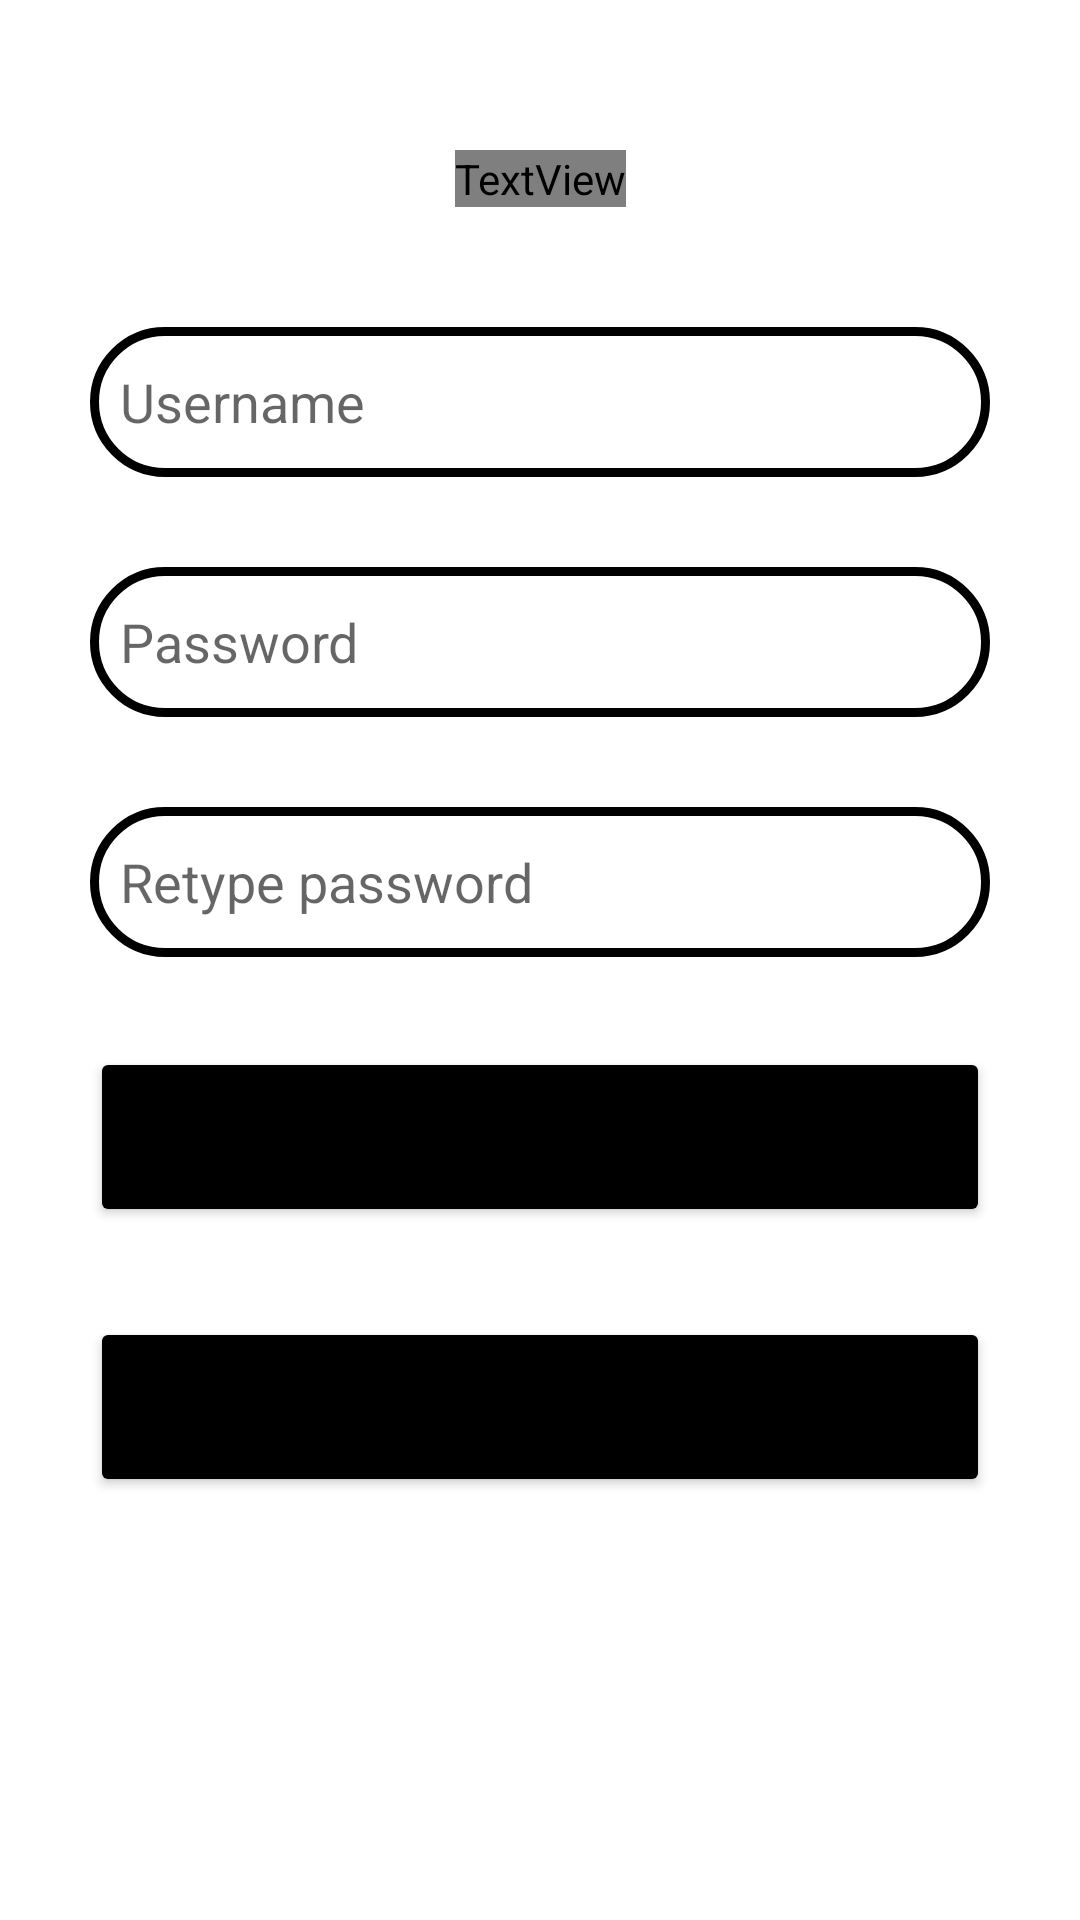

Reconstruct the res/layout file that produces this screen, plus the resources it refers to.
<!-- AndroidManifest.xml: application theme Theme.JavaMovie -->
<!-- res/layout/activity_main.xml -->
<?xml version="1.0" encoding="utf-8"?>
<androidx.constraintlayout.widget.ConstraintLayout xmlns:android="http://schemas.android.com/apk/res/android"
    xmlns:app="http://schemas.android.com/apk/res-auto"
    xmlns:tools="http://schemas.android.com/tools"
    android:layout_width="match_parent"
    android:layout_height="match_parent"
    tools:context=".MainActivity">

    <TextView
        android:id="@+id/signInTextView"
        android:layout_width="wrap_content"
        android:layout_height="wrap_content"
        android:layout_margin="50dp"
        android:fontFamily="@font/aclonica"
        android:text="@string/sign_up1"
        android:textColor="#000000"
        android:textSize="48sp"
        app:layout_constraintEnd_toEndOf="parent"
        app:layout_constraintStart_toStartOf="parent"
        app:layout_constraintTop_toTopOf="parent" />

    <EditText
        android:id="@+id/usernameLoginActivity"
        android:layout_width="300dp"
        android:layout_height="50dp"
        android:layout_margin="40dp"
        android:background="@drawable/edittextbackground"
        android:ems="10"
        android:hint="@string/username"
        android:inputType="textPersonName"
        android:padding="10dp"
        app:layout_constraintEnd_toEndOf="parent"
        app:layout_constraintStart_toStartOf="parent"
        app:layout_constraintTop_toBottomOf="@+id/signInTextView"
        android:autofillHints="" />

    <EditText
        android:id="@+id/passwordLoginActivity"
        android:layout_width="300dp"
        android:layout_height="50dp"
        android:layout_margin="30dp"
        android:background="@drawable/edittextbackground"
        android:ems="10"
        android:hint="@string/password"
        android:inputType="textPassword"
        android:padding="10dp"
        app:layout_constraintEnd_toEndOf="parent"
        app:layout_constraintStart_toStartOf="parent"
        app:layout_constraintTop_toBottomOf="@+id/usernameLoginActivity"
        android:autofillHints="" />

    <EditText
        android:id="@+id/retypePasswordTextView"
        android:layout_width="300dp"
        android:layout_height="50dp"
        android:layout_margin="30dp"
        android:background="@drawable/edittextbackground"
        android:ems="10"
        android:hint="@string/retype_password"
        android:inputType="textPassword"
        android:padding="10dp"
        app:layout_constraintEnd_toEndOf="parent"
        app:layout_constraintStart_toStartOf="parent"
        app:layout_constraintTop_toBottomOf="@+id/passwordLoginActivity"
        android:autofillHints="" />

    <Button
        android:id="@+id/login"
        android:layout_width="300dp"
        android:layout_height="60dp"
        android:layout_margin="30dp"
        android:backgroundTint="#000000"
        android:text="@string/register"
        app:cornerRadius="40dp"
        app:layout_constraintEnd_toEndOf="parent"
        app:layout_constraintStart_toStartOf="parent"
        app:layout_constraintTop_toBottomOf="@+id/retypePasswordTextView" />

    <Button
        android:id="@+id/signInButton"
        android:layout_width="300dp"
        android:layout_height="60dp"
        android:layout_margin="30dp"
        android:backgroundTint="#000000"
        android:text="@string/already_have_an_account_sign_in"
        app:cornerRadius="40dp"
        app:layout_constraintEnd_toEndOf="parent"
        app:layout_constraintStart_toStartOf="parent"
        app:layout_constraintTop_toBottomOf="@+id/login" />

</androidx.constraintlayout.widget.ConstraintLayout>
<!-- resources referenced by this layout -->
<resources>
  <!-- drawable edittextbackground (drawable) -->
  <?xml version="1.0" encoding="utf-8"?>
  <shape xmlns:android="http://schemas.android.com/apk/res/android"
      android:shape="rectangle">
      <stroke
          android:width="3dp"
          android:color="@color/black" />
      <corners android:radius="40dp" />
  </shape>
  <string name="already_have_an_account_sign_in">ALREADY HAVE AN ACCOUNT? SIGN IN</string>
  <string name="password">Password</string>
  <string name="register">REGISTER</string>
  <string name="retype_password">Retype password</string>
  <string name="sign_up1">SIGN UP</string>
  <string name="username">Username</string>
  <style name="Theme.JavaMovie" parent="Theme.MaterialComponents.DayNight.NoActionBar">
          
          <item name="colorPrimary">@color/purple_500</item>
          <item name="colorPrimaryVariant">@color/purple_700</item>
          <item name="colorOnPrimary">@color/white</item>
          
          <item name="colorSecondary">@color/teal_200</item>
          <item name="colorSecondaryVariant">@color/teal_700</item>
          <item name="colorOnSecondary">@color/black</item>
          
      </style>
  <!-- not gathered from this repository: default colours our renderer supplied (Android Studio template values) -->
  <color name="purple_500">#FF6200EE</color>
  <color name="purple_700">#FF3700B3</color>
  <color name="teal_200">#FF03DAC5</color>
  <color name="teal_700">#FF018786</color>
  <color name="black">#FF000000</color>
  <color name="white">#FFFFFFFF</color>
</resources>
